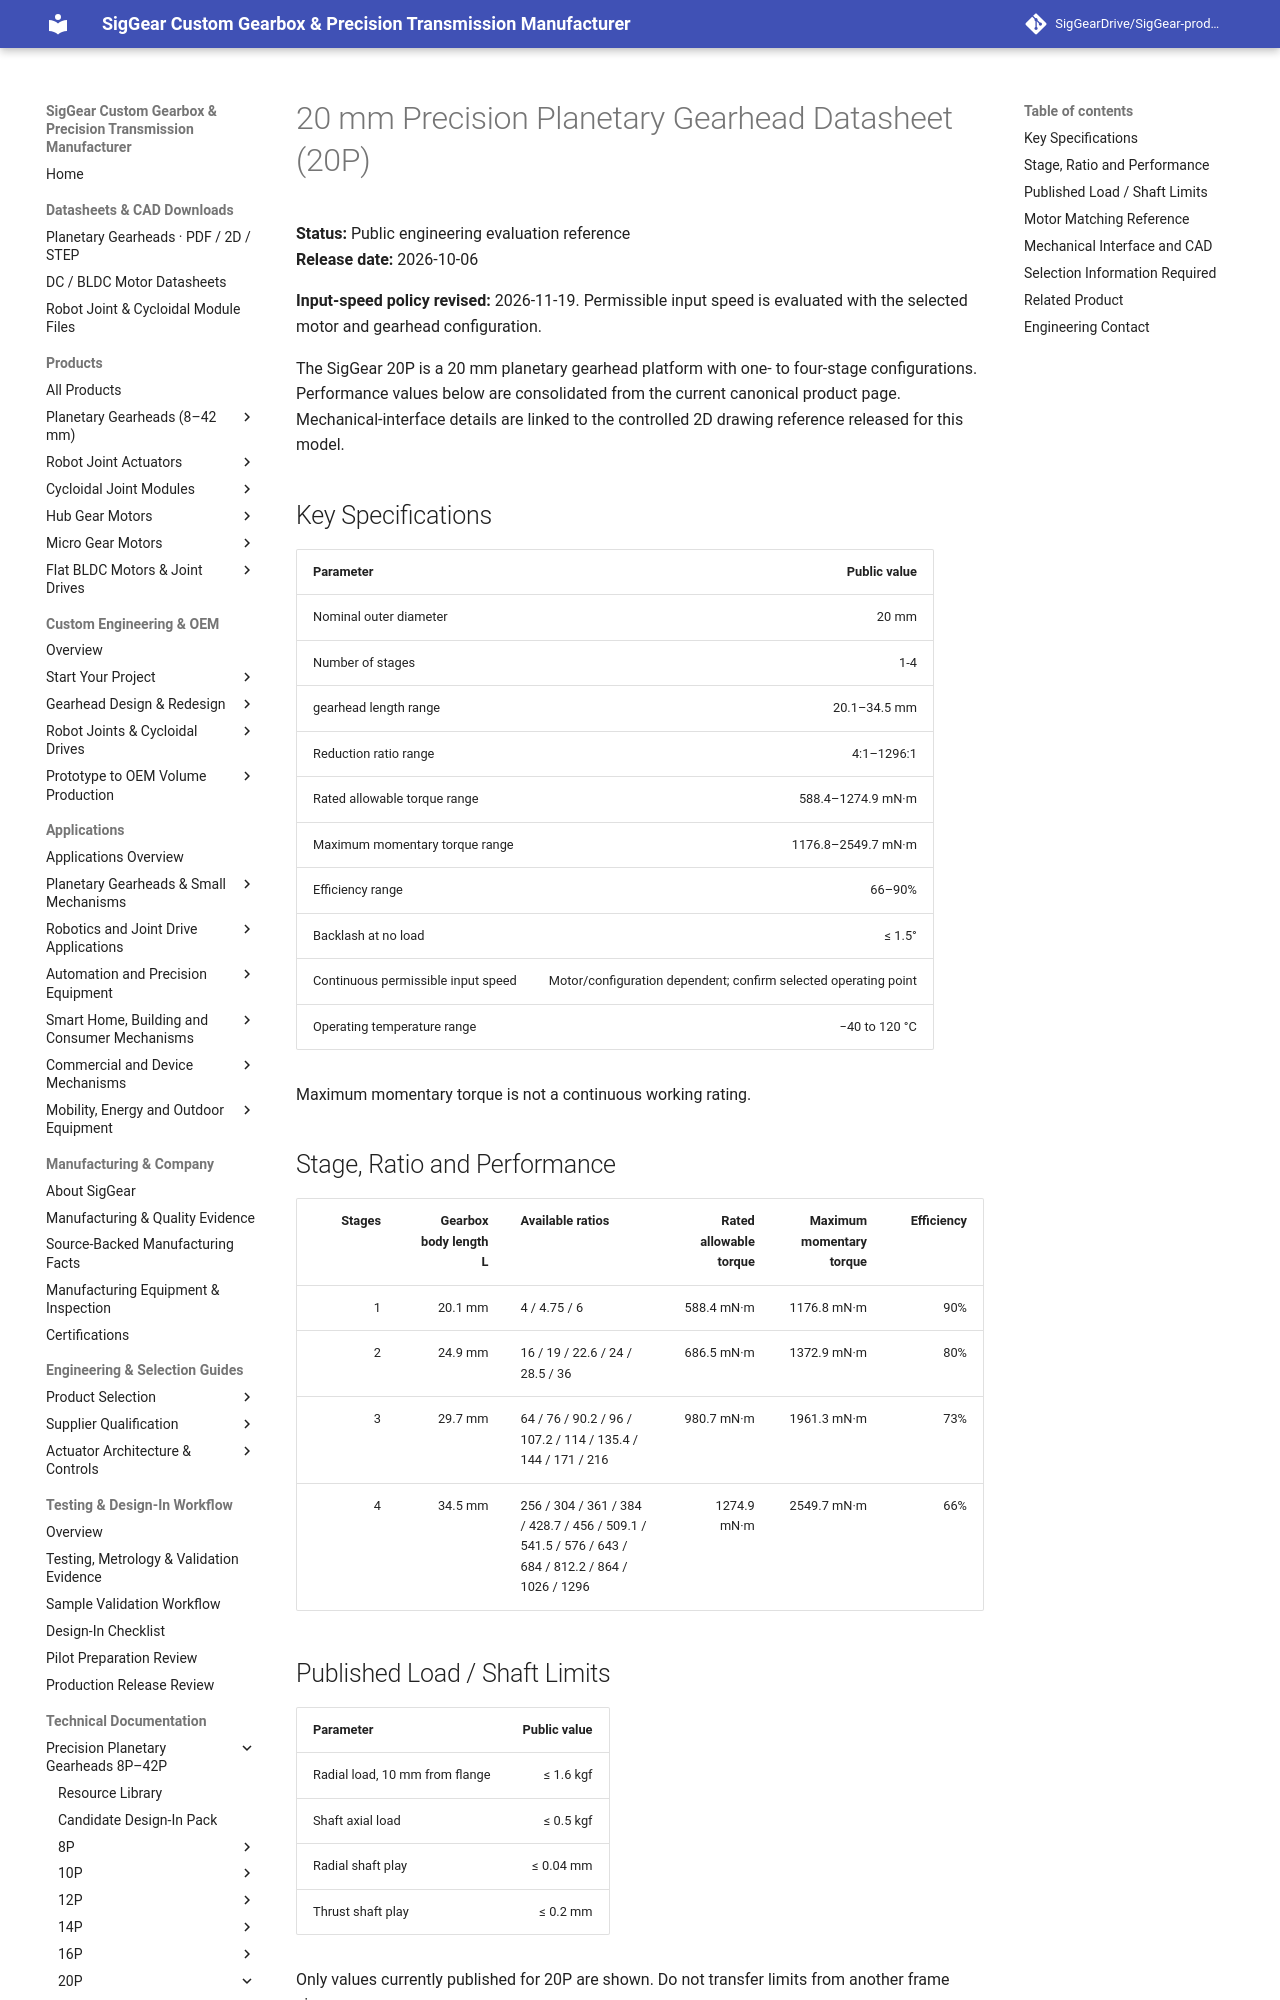

repository: SigGearDrive/SigGear-product-docs · page: engineering-resources/20p/datasheet/index.html · generator: mkdocs

---
title: 20 mm Precision Planetary Gearhead Datasheet (20P) | 1–4 Stages | SigGear
description: Public 20P 20 mm precision planetary gearhead datasheet with 1–4 stage ratios, gearbox lengths, torque, efficiency, backlash, motor-matching data and links to mechanical-interface and CAD resources.
---


# 20 mm Precision Planetary Gearhead Datasheet (20P)

**Status:** Public engineering evaluation reference  
**Release date:** 2026-10-06

**Input-speed policy revised:** 2026-11-19. Permissible input speed is evaluated with the selected motor and gearhead configuration.  

The SigGear 20P is a 20 mm planetary gearhead platform with one- to four-stage configurations. Performance values below are consolidated from the current canonical product page. Mechanical-interface details are linked to the controlled 2D drawing reference released for this model.

## Key Specifications

| Parameter | Public value |
| --- | ---: |
| Nominal outer diameter | 20 mm |
| Number of stages | 1-4 |
| gearhead length range | 20.1–34.5 mm |
| Reduction ratio range | 4:1–1296:1 |
| Rated allowable torque range | 588.4–1274.9 mN·m |
| Maximum momentary torque range | 1176.8–2549.7 mN·m |
| Efficiency range | 66–90% |
| Backlash at no load | ≤ 1.5° |
| Continuous permissible input speed | Motor/configuration dependent; confirm selected operating point |
| Operating temperature range | −40 to 120 °C |

Maximum momentary torque is not a continuous working rating.

## Stage, Ratio and Performance

| Stages | Gearbox body length L | Available ratios | Rated allowable torque | Maximum momentary torque | Efficiency |
| ---: | ---: | --- | ---: | ---: | ---: |
| 1 | 20.1 mm | 4 / 4.75 / 6 | 588.4 mN·m | 1176.8 mN·m | 90% |
| 2 | 24.9 mm | 16 / 19 / 22.6 / 24 / 28.5 / 36 | 686.5 mN·m | 1372.9 mN·m | 80% |
| 3 | 29.7 mm | 64 / 76 / 90.2 / 96 / 107.2 / 114 / 135.4 / 144 / 171 / 216 | 980.7 mN·m | 1961.3 mN·m | 73% |
| 4 | 34.5 mm | 256 / 304 / 361 / 384 / 428.7 / 456 / 509.1 / 541.5 / 576 / 643 / 684 / 812.2 / 864 / 1026 / 1296 | 1274.9 mN·m | 2549.7 mN·m | 66% |
